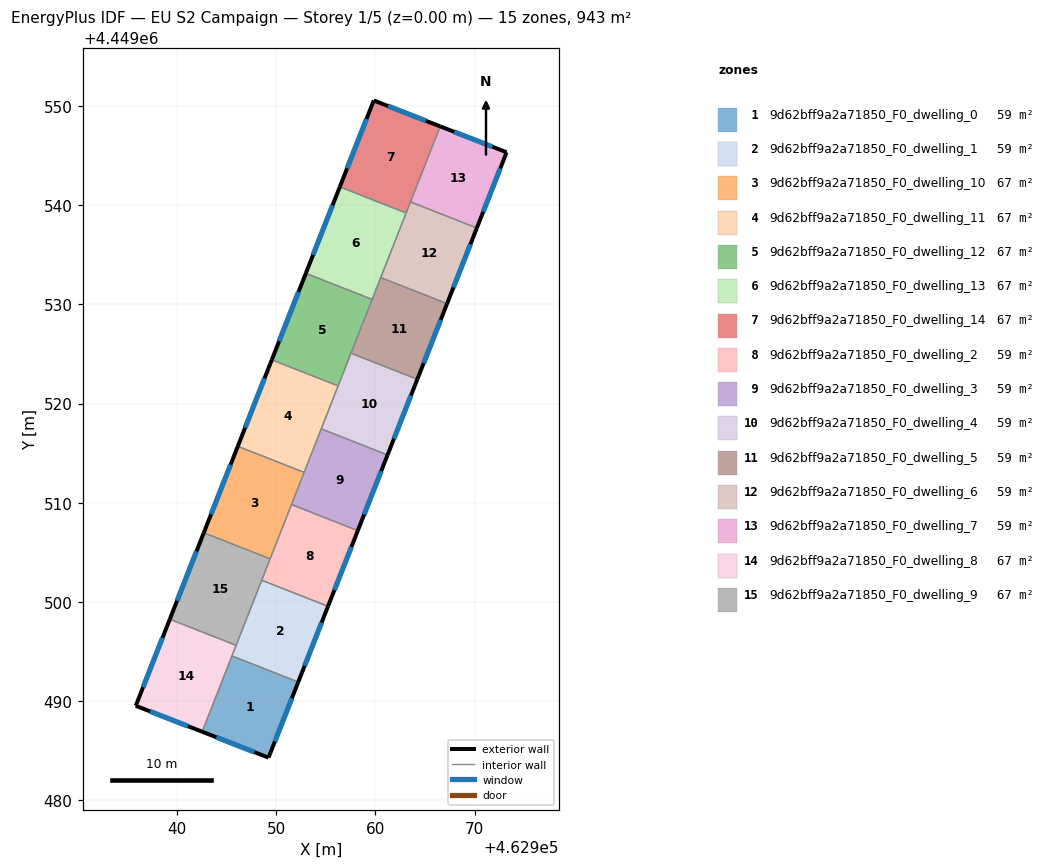
=== STOREY PLAN SPEC (per zone: floor XY polygon, exterior-wall plan segments, windows/doors) ===
zone 1: 9d62bff9a2a71850_F0_dwelling_0  (59.0 m²)
  floor: (462952.21, 4449491.92) (462949.21, 4449484.30) (462942.52, 4449486.91) (462945.53, 4449494.55)
  exterior wall: (462949.21, 4449484.30) – (462952.21, 4449491.92)  [8.2 m]
    window: (462949.86, 4449485.93) – (462951.57, 4449490.29)  [8.0 m²]
  exterior wall: (462942.52, 4449486.91) – (462949.21, 4449484.30)  [7.2 m]
    window: (462943.95, 4449486.35) – (462947.78, 4449484.86)  [7.0 m²]
  interior walls: 2
zone 2: 9d62bff9a2a71850_F0_dwelling_1  (59.0 m²)
  floor: (462955.22, 4449499.56) (462952.21, 4449491.92) (462945.53, 4449494.55) (462948.53, 4449502.19)
  exterior wall: (462952.21, 4449491.92) – (462955.22, 4449499.56)  [8.2 m]
    window: (462952.86, 4449493.56) – (462954.57, 4449497.92)  [8.0 m²]
  interior walls: 4
zone 3: 9d62bff9a2a71850_F0_dwelling_10  (67.4 m²)
  floor: (462952.81, 4449513.07) (462949.38, 4449504.35) (462942.69, 4449506.98) (462946.12, 4449515.70)
  exterior wall: (462946.12, 4449515.70) – (462942.69, 4449506.98)  [9.4 m]
    window: (462945.38, 4449513.83) – (462943.42, 4449508.84)  [9.2 m²]
  interior walls: 4
zone 4: 9d62bff9a2a71850_F0_dwelling_11  (67.4 m²)
  floor: (462956.23, 4449521.79) (462952.81, 4449513.07) (462946.12, 4449515.70) (462949.54, 4449524.42)
  exterior wall: (462949.54, 4449524.42) – (462946.12, 4449515.70)  [9.4 m]
    window: (462948.81, 4449522.55) – (462946.85, 4449517.57)  [9.2 m²]
  interior walls: 4
zone 5: 9d62bff9a2a71850_F0_dwelling_12  (67.4 m²)
  floor: (462959.66, 4449530.51) (462956.23, 4449521.79) (462949.54, 4449524.42) (462952.97, 4449533.14)
  exterior wall: (462952.97, 4449533.14) – (462949.54, 4449524.42)  [9.4 m]
    window: (462952.24, 4449531.27) – (462950.28, 4449526.29)  [9.2 m²]
  interior walls: 4
zone 6: 9d62bff9a2a71850_F0_dwelling_13  (67.4 m²)
  floor: (462963.09, 4449539.23) (462959.66, 4449530.51) (462952.97, 4449533.14) (462956.40, 4449541.86)
  exterior wall: (462956.40, 4449541.86) – (462952.97, 4449533.14)  [9.4 m]
    window: (462955.67, 4449540.00) – (462953.71, 4449535.01)  [9.2 m²]
  interior walls: 4
zone 7: 9d62bff9a2a71850_F0_dwelling_14  (67.4 m²)
  floor: (462966.53, 4449547.96) (462963.09, 4449539.23) (462956.40, 4449541.86) (462959.83, 4449550.58)
  exterior wall: (462959.83, 4449550.58) – (462956.40, 4449541.86)  [9.4 m]
    window: (462959.10, 4449548.71) – (462957.14, 4449543.73)  [9.2 m²]
  exterior wall: (462966.53, 4449547.96) – (462959.83, 4449550.58)  [7.2 m]
    window: (462965.09, 4449548.52) – (462961.26, 4449550.02)  [7.0 m²]
  interior walls: 3
zone 8: 9d62bff9a2a71850_F0_dwelling_2  (58.9 m²)
  floor: (462958.22, 4449507.19) (462955.22, 4449499.56) (462948.53, 4449502.19) (462951.53, 4449509.82)
  exterior wall: (462955.22, 4449499.56) – (462958.22, 4449507.19)  [8.2 m]
    window: (462955.86, 4449501.19) – (462957.57, 4449505.56)  [8.0 m²]
  interior walls: 4
zone 9: 9d62bff9a2a71850_F0_dwelling_3  (59.0 m²)
  floor: (462961.22, 4449514.82) (462958.22, 4449507.19) (462951.53, 4449509.82) (462954.53, 4449517.45)
  exterior wall: (462958.22, 4449507.19) – (462961.22, 4449514.82)  [8.2 m]
    window: (462958.86, 4449508.83) – (462960.58, 4449513.19)  [8.0 m²]
  interior walls: 4
zone 10: 9d62bff9a2a71850_F0_dwelling_4  (59.0 m²)
  floor: (462964.22, 4449522.45) (462961.22, 4449514.82) (462954.53, 4449517.45) (462957.53, 4449525.08)
  exterior wall: (462961.22, 4449514.82) – (462964.22, 4449522.45)  [8.2 m]
    window: (462961.86, 4449516.46) – (462963.58, 4449520.82)  [8.0 m²]
  interior walls: 4
zone 11: 9d62bff9a2a71850_F0_dwelling_5  (59.0 m²)
  floor: (462967.22, 4449530.08) (462964.22, 4449522.45) (462957.53, 4449525.08) (462960.53, 4449532.71)
  exterior wall: (462964.22, 4449522.45) – (462967.22, 4449530.08)  [8.2 m]
    window: (462964.86, 4449524.09) – (462966.58, 4449528.45)  [8.0 m²]
  interior walls: 4
zone 12: 9d62bff9a2a71850_F0_dwelling_6  (59.0 m²)
  floor: (462970.22, 4449537.71) (462967.22, 4449530.08) (462960.53, 4449532.71) (462963.53, 4449540.34)
  exterior wall: (462967.22, 4449530.08) – (462970.22, 4449537.71)  [8.2 m]
    window: (462967.87, 4449531.72) – (462969.58, 4449536.08)  [8.0 m²]
  interior walls: 4
zone 13: 9d62bff9a2a71850_F0_dwelling_7  (58.9 m²)
  floor: (462973.23, 4449545.35) (462970.22, 4449537.71) (462963.53, 4449540.34) (462966.53, 4449547.96)
  exterior wall: (462973.23, 4449545.35) – (462966.53, 4449547.96)  [7.2 m]
    window: (462971.79, 4449545.91) – (462967.96, 4449547.40)  [7.1 m²]
  exterior wall: (462970.22, 4449537.71) – (462973.23, 4449545.35)  [8.2 m]
    window: (462970.87, 4449539.35) – (462972.58, 4449543.71)  [8.0 m²]
  interior walls: 2
zone 14: 9d62bff9a2a71850_F0_dwelling_8  (67.4 m²)
  floor: (462945.95, 4449495.62) (462942.52, 4449486.91) (462935.83, 4449489.52) (462939.26, 4449498.25)
  exterior wall: (462935.83, 4449489.52) – (462942.52, 4449486.91)  [7.2 m]
    window: (462937.26, 4449488.96) – (462941.09, 4449487.47)  [7.0 m²]
  exterior wall: (462939.26, 4449498.25) – (462935.83, 4449489.52)  [9.4 m]
    window: (462938.52, 4449496.38) – (462936.56, 4449491.39)  [9.2 m²]
  interior walls: 3
zone 15: 9d62bff9a2a71850_F0_dwelling_9  (67.4 m²)
  floor: (462949.38, 4449504.35) (462945.95, 4449495.62) (462939.26, 4449498.25) (462942.69, 4449506.98)
  exterior wall: (462942.69, 4449506.98) – (462939.26, 4449498.25)  [9.4 m]
    window: (462941.95, 4449505.11) – (462939.99, 4449500.12)  [9.2 m²]
  interior walls: 4

=== DERIVED (storey summary) ===
Building: EU S2 Campaign
Storey: 1 of 5  (floor level z = 0.00 m)
Storey gross floor area: 943.2 m²
Zones on this storey: 15
  - 9d62bff9a2a71850_F0_dwelling_0: floor 59.0 m²; exterior wall 15.4 m (46.1 m²); 2 window(s) 15.1 m²; WWR 32.7%
  - 9d62bff9a2a71850_F0_dwelling_1: floor 59.0 m²; exterior wall 8.2 m (24.6 m²); 1 window(s) 8.0 m²; WWR 32.7%
  - 9d62bff9a2a71850_F0_dwelling_10: floor 67.4 m²; exterior wall 9.4 m (28.1 m²); 1 window(s) 9.2 m²; WWR 32.7%
  - 9d62bff9a2a71850_F0_dwelling_11: floor 67.4 m²; exterior wall 9.4 m (28.1 m²); 1 window(s) 9.2 m²; WWR 32.7%
  - 9d62bff9a2a71850_F0_dwelling_12: floor 67.4 m²; exterior wall 9.4 m (28.1 m²); 1 window(s) 9.2 m²; WWR 32.7%
  - 9d62bff9a2a71850_F0_dwelling_13: floor 67.4 m²; exterior wall 9.4 m (28.1 m²); 1 window(s) 9.2 m²; WWR 32.7%
  - 9d62bff9a2a71850_F0_dwelling_14: floor 67.4 m²; exterior wall 16.6 m (49.7 m²); 2 window(s) 16.2 m²; WWR 32.7%
  - 9d62bff9a2a71850_F0_dwelling_2: floor 58.9 m²; exterior wall 8.2 m (24.6 m²); 1 window(s) 8.0 m²; WWR 32.7%
  - 9d62bff9a2a71850_F0_dwelling_3: floor 59.0 m²; exterior wall 8.2 m (24.6 m²); 1 window(s) 8.0 m²; WWR 32.7%
  - 9d62bff9a2a71850_F0_dwelling_4: floor 59.0 m²; exterior wall 8.2 m (24.6 m²); 1 window(s) 8.0 m²; WWR 32.7%
  - 9d62bff9a2a71850_F0_dwelling_5: floor 59.0 m²; exterior wall 8.2 m (24.6 m²); 1 window(s) 8.0 m²; WWR 32.7%
  - 9d62bff9a2a71850_F0_dwelling_6: floor 59.0 m²; exterior wall 8.2 m (24.6 m²); 1 window(s) 8.0 m²; WWR 32.7%
  - 9d62bff9a2a71850_F0_dwelling_7: floor 58.9 m²; exterior wall 15.4 m (46.2 m²); 2 window(s) 15.1 m²; WWR 32.7%
  - 9d62bff9a2a71850_F0_dwelling_8: floor 67.4 m²; exterior wall 16.6 m (49.7 m²); 2 window(s) 16.2 m²; WWR 32.7%
  - 9d62bff9a2a71850_F0_dwelling_9: floor 67.4 m²; exterior wall 9.4 m (28.1 m²); 1 window(s) 9.2 m²; WWR 32.7%
Zone adjacency (shared interzone walls):
  - 9d62bff9a2a71850_F0_dwelling_0 ↔ 9d62bff9a2a71850_F0_dwelling_1
  - 9d62bff9a2a71850_F0_dwelling_0 ↔ 9d62bff9a2a71850_F0_dwelling_8
  - 9d62bff9a2a71850_F0_dwelling_1 ↔ 9d62bff9a2a71850_F0_dwelling_2
  - 9d62bff9a2a71850_F0_dwelling_1 ↔ 9d62bff9a2a71850_F0_dwelling_8
  - 9d62bff9a2a71850_F0_dwelling_1 ↔ 9d62bff9a2a71850_F0_dwelling_9
  - 9d62bff9a2a71850_F0_dwelling_10 ↔ 9d62bff9a2a71850_F0_dwelling_11
  - 9d62bff9a2a71850_F0_dwelling_10 ↔ 9d62bff9a2a71850_F0_dwelling_2
  - 9d62bff9a2a71850_F0_dwelling_10 ↔ 9d62bff9a2a71850_F0_dwelling_3
  - 9d62bff9a2a71850_F0_dwelling_10 ↔ 9d62bff9a2a71850_F0_dwelling_9
  - 9d62bff9a2a71850_F0_dwelling_11 ↔ 9d62bff9a2a71850_F0_dwelling_12
  - 9d62bff9a2a71850_F0_dwelling_11 ↔ 9d62bff9a2a71850_F0_dwelling_3
  - 9d62bff9a2a71850_F0_dwelling_11 ↔ 9d62bff9a2a71850_F0_dwelling_4
  - 9d62bff9a2a71850_F0_dwelling_12 ↔ 9d62bff9a2a71850_F0_dwelling_13
  - 9d62bff9a2a71850_F0_dwelling_12 ↔ 9d62bff9a2a71850_F0_dwelling_4
  - 9d62bff9a2a71850_F0_dwelling_12 ↔ 9d62bff9a2a71850_F0_dwelling_5
  - 9d62bff9a2a71850_F0_dwelling_13 ↔ 9d62bff9a2a71850_F0_dwelling_14
  - 9d62bff9a2a71850_F0_dwelling_13 ↔ 9d62bff9a2a71850_F0_dwelling_5
  - 9d62bff9a2a71850_F0_dwelling_13 ↔ 9d62bff9a2a71850_F0_dwelling_6
  - 9d62bff9a2a71850_F0_dwelling_14 ↔ 9d62bff9a2a71850_F0_dwelling_6
  - 9d62bff9a2a71850_F0_dwelling_14 ↔ 9d62bff9a2a71850_F0_dwelling_7
  - 9d62bff9a2a71850_F0_dwelling_2 ↔ 9d62bff9a2a71850_F0_dwelling_3
  - 9d62bff9a2a71850_F0_dwelling_2 ↔ 9d62bff9a2a71850_F0_dwelling_9
  - 9d62bff9a2a71850_F0_dwelling_3 ↔ 9d62bff9a2a71850_F0_dwelling_4
  - 9d62bff9a2a71850_F0_dwelling_4 ↔ 9d62bff9a2a71850_F0_dwelling_5
  - 9d62bff9a2a71850_F0_dwelling_5 ↔ 9d62bff9a2a71850_F0_dwelling_6
  - 9d62bff9a2a71850_F0_dwelling_6 ↔ 9d62bff9a2a71850_F0_dwelling_7
  - 9d62bff9a2a71850_F0_dwelling_8 ↔ 9d62bff9a2a71850_F0_dwelling_9